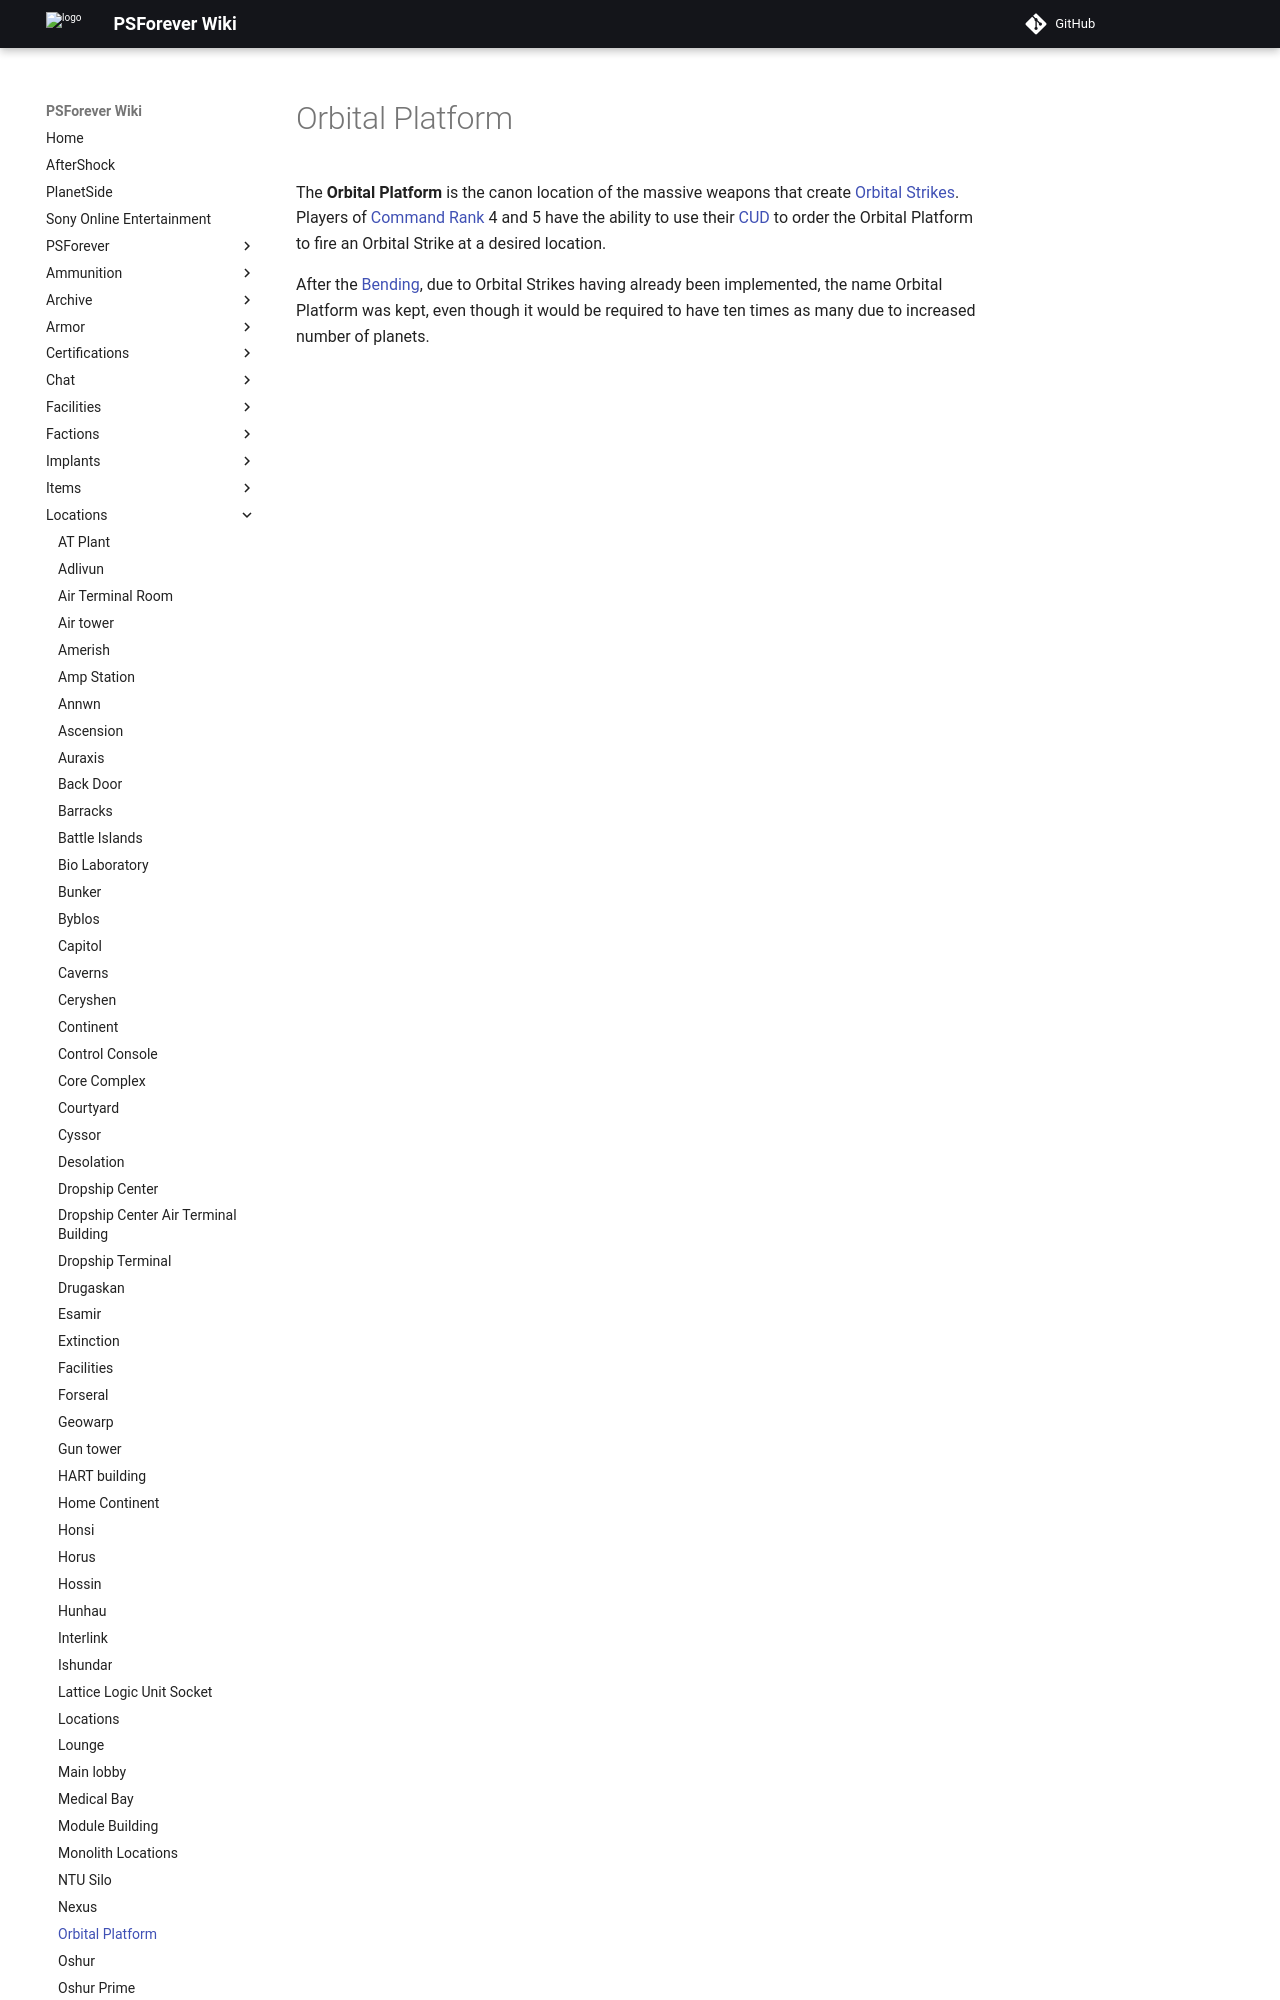

repository: psforever/wiki · page: locations/Orbital_Platform/index.html · generator: mkdocs

# Orbital Platform

The **Orbital Platform** is the canon location of the massive weapons that
create [Orbital Strikes](../terminology/Orbital_Strike.md). Players of
[Command Rank](../terminology/Command_Rank.md) 4 and 5 have the ability to use
their [CUD](../weapons/Command_Uplink_Device.md) to order the Orbital Platform
to fire an Orbital Strike at a desired location.
